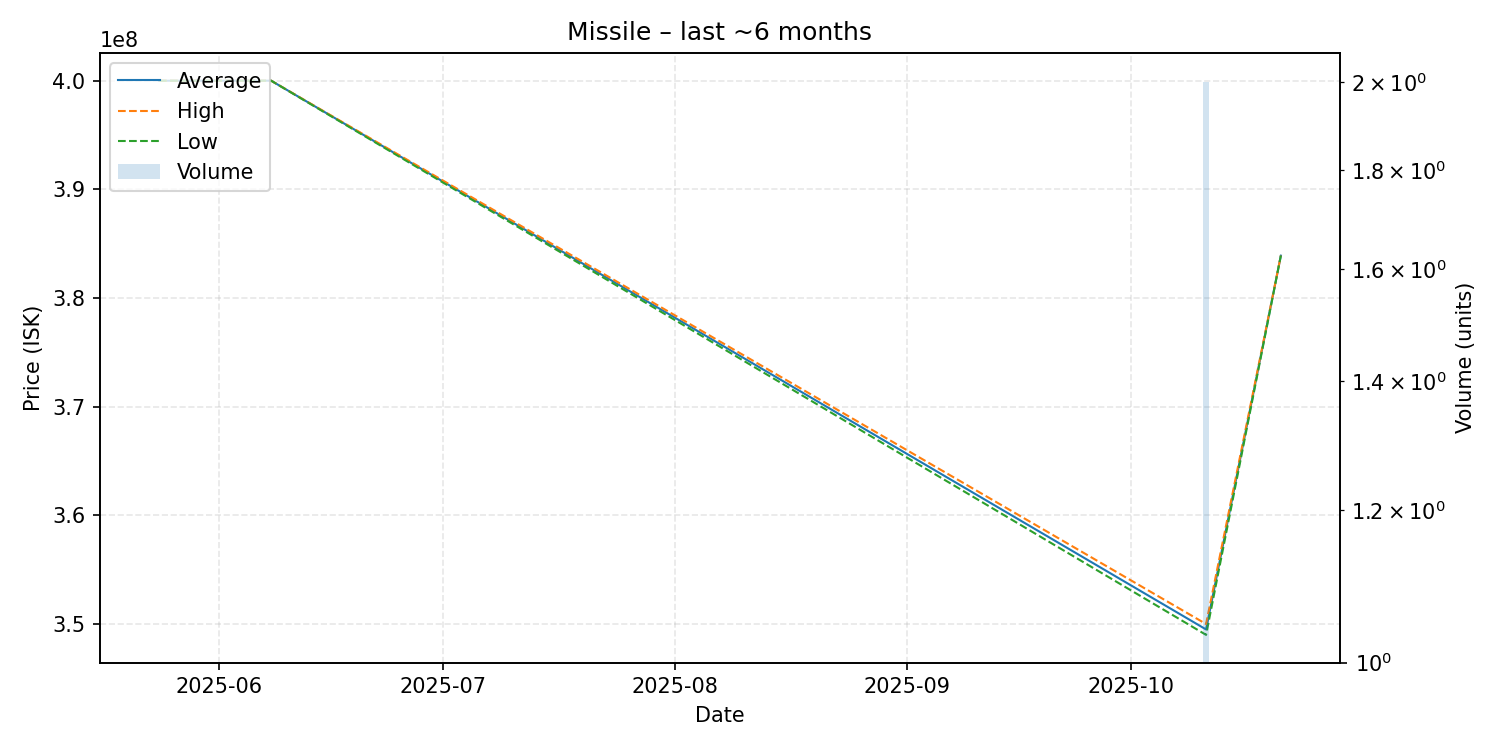

The file beside this chart, header and first rows:
date, average, highest, lowest, order_count, volume
2025-05-24, 400000000, 400000000, 400000000, 1, 1
2025-06-08, 400000000, 400000000, 400000000, 1, 1
2025-10-11, 349500000, 350000000, 349000000, 2, 2
2025-10-21, 383900000, 383900000, 383900000, 1, 1
